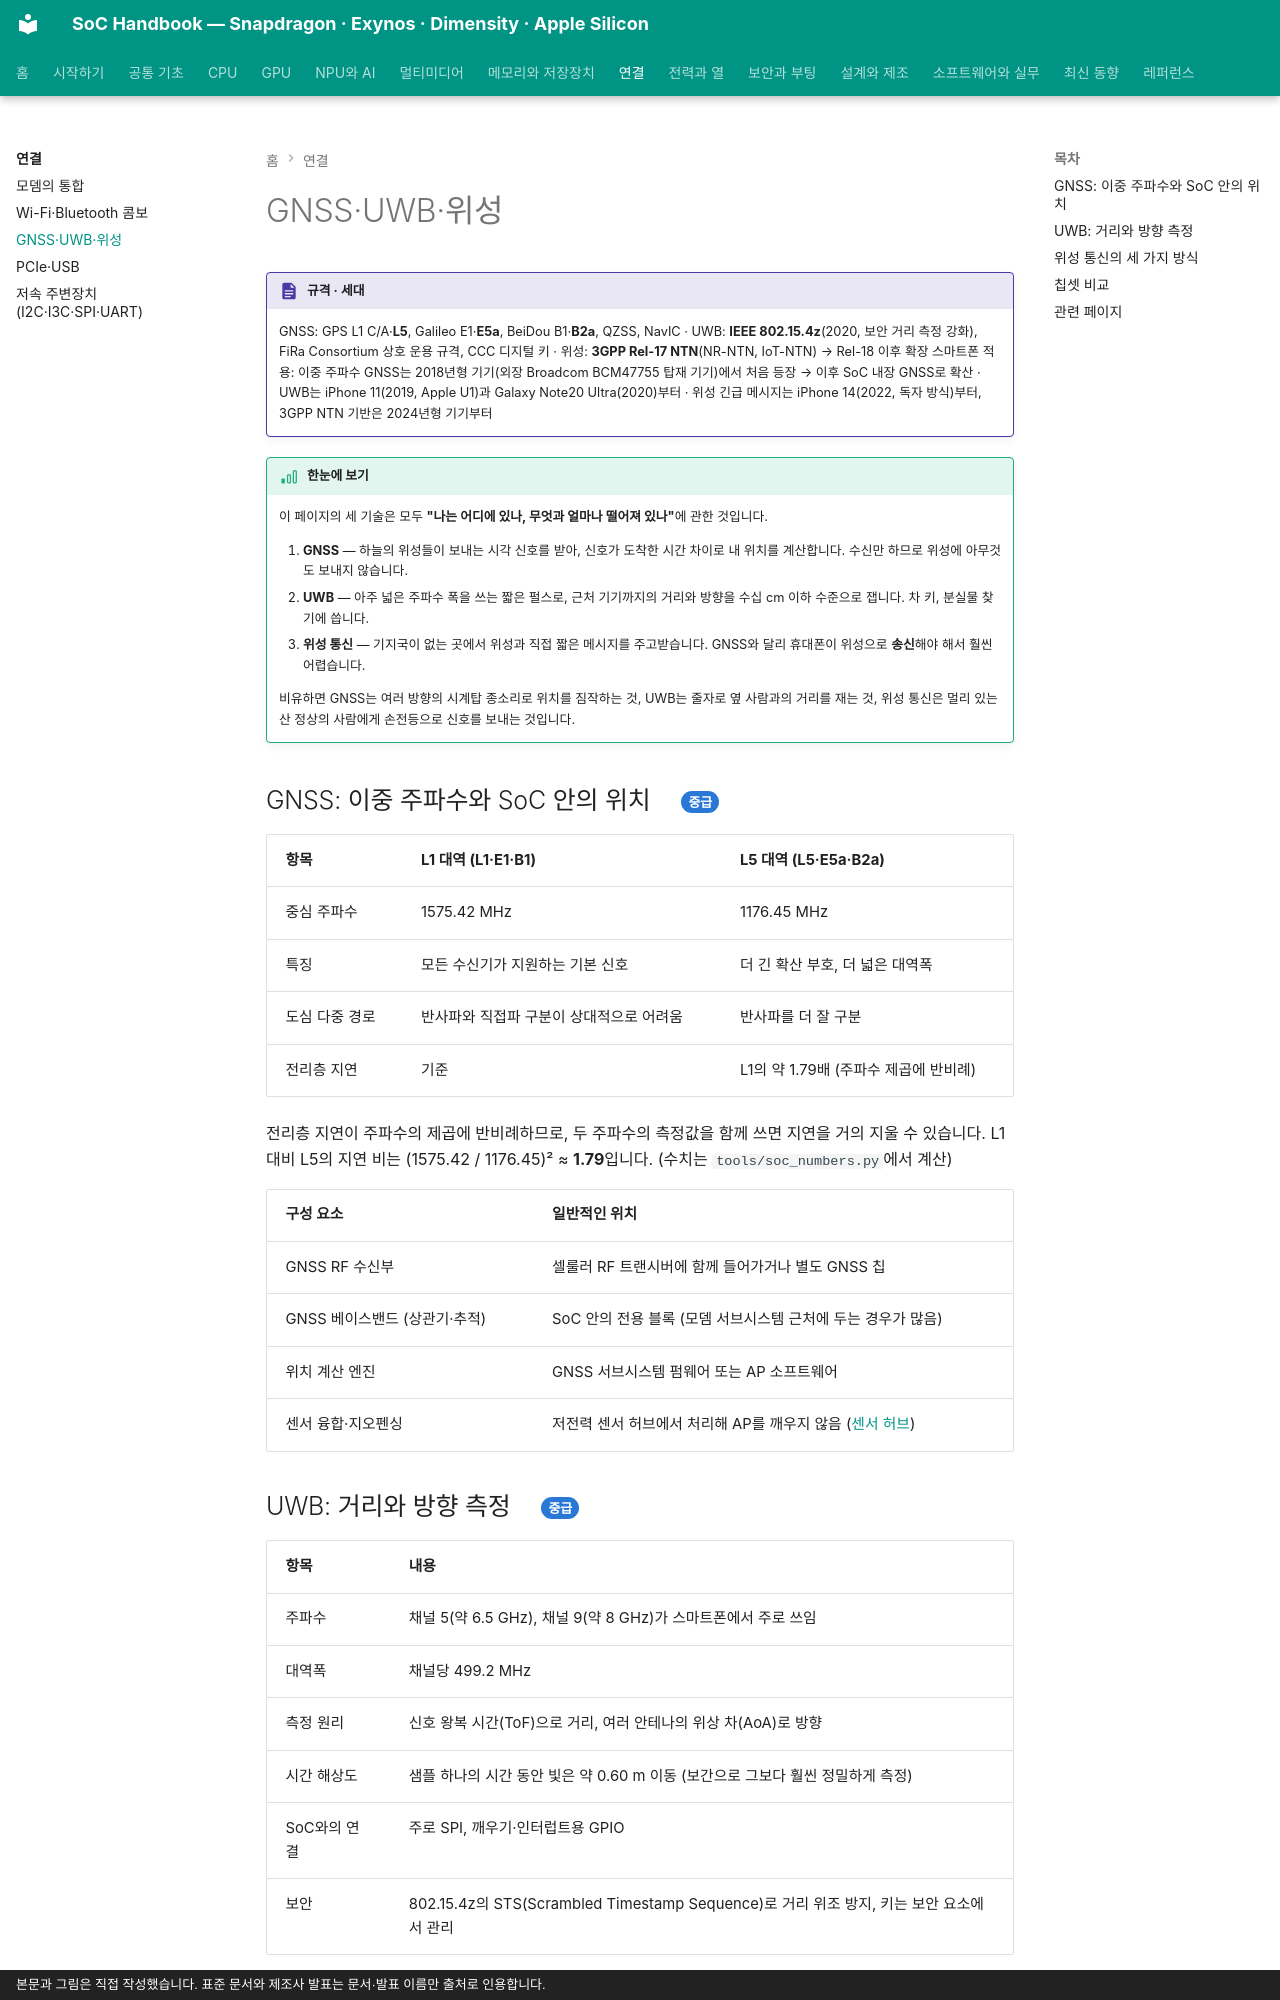

repository: goodhosup/soc · page: connectivity/gnss-uwb/index.html · generator: mkdocs · copyright: 본문과 그림은 직접 작성했습니다. 표준 문서와 제조사 발표는 문서·발표 이름만 출처로 인용합니다.

# GNSS·UWB·위성

!!! spec "규격 · 세대"
    GNSS: GPS L1 C/A·**L5**, Galileo E1·**E5a**, BeiDou B1·**B2a**, QZSS, NavIC · UWB: **IEEE 802.15.4z**(2020, 보안 거리 측정 강화), FiRa Consortium 상호 운용 규격, CCC 디지털 키 · 위성: **3GPP Rel-17 NTN**(NR-NTN, IoT-NTN) → Rel-18 이후 확장
    스마트폰 적용: 이중 주파수 GNSS는 2018년형 기기(외장 Broadcom BCM47755 탑재 기기)에서 처음 등장 → 이후 SoC 내장 GNSS로 확산 · UWB는 iPhone 11(2019, Apple U1)과 Galaxy Note20 Ultra(2020)부터 · 위성 긴급 메시지는 iPhone 14(2022, 독자 방식)부터, 3GPP NTN 기반은 2024년형 기기부터

!!! basic "한눈에 보기"
    이 페이지의 세 기술은 모두 **"나는 어디에 있나, 무엇과 얼마나 떨어져 있나"**에 관한 것입니다.

    1. **GNSS** — 하늘의 위성들이 보내는 시각 신호를 받아, 신호가 도착한 시간 차이로 내 위치를 계산합니다. 수신만 하므로 위성에 아무것도 보내지 않습니다.
    2. **UWB** — 아주 넓은 주파수 폭을 쓰는 짧은 펄스로, 근처 기기까지의 거리와 방향을 수십 cm 이하 수준으로 잽니다. 차 키, 분실물 찾기에 씁니다.
    3. **위성 통신** — 기지국이 없는 곳에서 위성과 직접 짧은 메시지를 주고받습니다. GNSS와 달리 휴대폰이 위성으로 **송신**해야 해서 훨씬 어렵습니다.

    비유하면 GNSS는 여러 방향의 시계탑 종소리로 위치를 짐작하는 것, UWB는 줄자로 옆 사람과의 거리를 재는 것, 위성 통신은 멀리 있는 산 정상의 사람에게 손전등으로 신호를 보내는 것입니다.

## GNSS: 이중 주파수와 SoC 안의 위치 { .l2 }

| 항목 | L1 대역 (L1·E1·B1) | L5 대역 (L5·E5a·B2a) |
|---|---|---|
| 중심 주파수 | 1575.42 MHz | 1176.45 MHz |
| 특징 | 모든 수신기가 지원하는 기본 신호 | 더 긴 확산 부호, 더 넓은 대역폭 |
| 도심 다중 경로 | 반사파와 직접파 구분이 상대적으로 어려움 | 반사파를 더 잘 구분 |
| 전리층 지연 | 기준 | L1의 약 1.79배 (주파수 제곱에 반비례) |

전리층 지연이 주파수의 제곱에 반비례하므로, 두 주파수의 측정값을 함께 쓰면 지연을 거의 지울 수 있습니다. L1 대비 L5의 지연 비는 (1575.42 / 1176.45)² ≈ **1.79**입니다. (수치는 `tools/soc_numbers.py`에서 계산)

| 구성 요소 | 일반적인 위치 |
|---|---|
| GNSS RF 수신부 | 셀룰러 RF 트랜시버에 함께 들어가거나 별도 GNSS 칩 |
| GNSS 베이스밴드 (상관기·추적) | SoC 안의 전용 블록 (모뎀 서브시스템 근처에 두는 경우가 많음) |
| 위치 계산 엔진 | GNSS 서브시스템 펌웨어 또는 AP 소프트웨어 |
| 센서 융합·지오펜싱 | 저전력 센서 허브에서 처리해 AP를 깨우지 않음 ([센서 허브](../media/sensor-hub.md)) |
